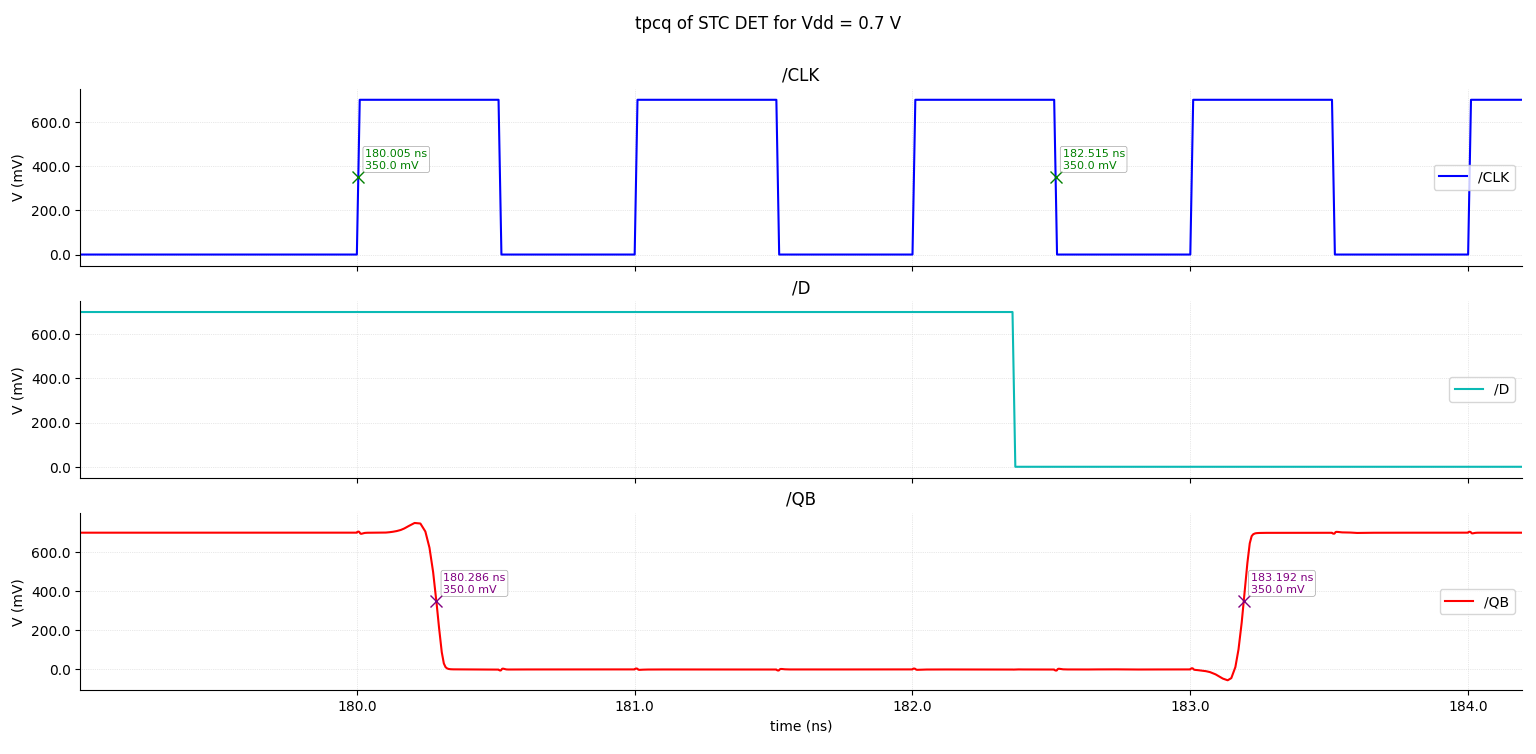

The file beside this chart, header and first rows:
/CLK (x=0.7) X, /CLK (x=0.7) Y, /D (x=0.7) X, /D (x=0.7) Y, /QB (x=0.7) X, /QB (x=0.7) Y
0, 0, 0, 0, 0, 0.7
1e-10, 0, 1e-10, 0, 1e-10, 0.7
1.00009765625e-10, 0, 1.00009765625e-10, 0.0006836, 1.00009765625e-10, 0.7
1.00029296875e-10, 0, 1.00029296875e-10, 0.002051, 1.00029296875e-10, 0.7
1.00068359375e-10, 0, 1.00068359375e-10, 0.004785, 1.00068359375e-10, 0.7
1.000851647318186e-10, 0, 1.000851647318186e-10, 0.005962, 1.000851647318186e-10, 0.7
1.001187754454559e-10, 0, 1.001187754454559e-10, 0.008314, 1.001187754454559e-10, 0.7001
1.001859968727306e-10, 0, 1.001859968727306e-10, 0.01302, 1.001859968727306e-10, 0.7001
1.00287264827586e-10, 0, 1.00287264827586e-10, 0.02011, 1.00287264827586e-10, 0.7001
1.004898007372969e-10, 0, 1.004898007372969e-10, 0.03429, 1.004898007372969e-10, 0.7002
1.00867185733649e-10, 0, 1.00867185733649e-10, 0.0607, 1.00867185733649e-10, 0.7005
1.016219557263531e-10, 0, 1.016219557263531e-10, 0.1135, 1.016219557263531e-10, 0.7007
1.029155455110462e-10, 0, 1.029155455110462e-10, 0.2041, 1.029155455110462e-10, 0.7009
1.05494051556668e-10, 0, 1.05494051556668e-10, 0.3846, 1.05494051556668e-10, 0.7007
1.07747025778334e-10, 0, 1.07747025778334e-10, 0.5423, 1.07747025778334e-10, 0.7004
1.1e-10, 0, 1.1e-10, 0.7, 1.1e-10, 0.7002
1.10158509069117e-10, 0, 1.10158509069117e-10, 0.7, 1.10158509069117e-10, 0.7001
1.10475527207351e-10, 0, 1.10475527207351e-10, 0.7, 1.10475527207351e-10, 0.6999
1.106172952221292e-10, 0, 1.106172952221292e-10, 0.7, 1.106172952221292e-10, 0.6999
1.109008312516854e-10, 0, 1.109008312516854e-10, 0.7, 1.109008312516854e-10, 0.6998
1.11467903310798e-10, 0, 1.11467903310798e-10, 0.7, 1.11467903310798e-10, 0.6996
1.124279279510332e-10, 0, 1.124279279510332e-10, 0.7, 1.124279279510332e-10, 0.6995
1.143479772315038e-10, 0, 1.143479772315038e-10, 0.7, 1.143479772315038e-10, 0.6993
1.172028884783414e-10, 0, 1.172028884783414e-10, 0.7, 1.172028884783414e-10, 0.6995
1.207151408781179e-10, 0, 1.207151408781179e-10, 0.7, 1.207151408781179e-10, 0.6996
1.25084677273211e-10, 0, 1.25084677273211e-10, 0.7, 1.25084677273211e-10, 0.6998
1.302330386237439e-10, 0, 1.302330386237439e-10, 0.7, 1.302330386237439e-10, 0.7
1.373715922792062e-10, 0, 1.373715922792062e-10, 0.7, 1.373715922792062e-10, 0.7
1.47864070313747e-10, 0, 1.47864070313747e-10, 0.7, 1.47864070313747e-10, 0.7
1.625269029585705e-10, 0, 1.625269029585705e-10, 0.7, 1.625269029585705e-10, 0.7
1.788141990145027e-10, 0, 1.788141990145027e-10, 0.7, 1.788141990145027e-10, 0.7001
1.92189399294489e-10, 0, 1.92189399294489e-10, 0.7, 1.92189399294489e-10, 0.7001
2.046794646651584e-10, 0, 2.046794646651584e-10, 0.7, 2.046794646651584e-10, 0.7001
2.122686156798491e-10, 0, 2.122686156798491e-10, 0.7, 2.122686156798491e-10, 0.7
2.222758656965881e-10, 0, 2.222758656965881e-10, 0.7, 2.222758656965881e-10, 0.7
2.301646423619567e-10, 0, 2.301646423619567e-10, 0.7, 2.301646423619567e-10, 0.7
2.419032823251234e-10, 0, 2.419032823251234e-10, 0.7, 2.419032823251234e-10, 0.7001
2.523970700206423e-10, 0, 2.523970700206423e-10, 0.7, 2.523970700206423e-10, 0.7
2.63076317537501e-10, 0, 2.63076317537501e-10, 0.7, 2.63076317537501e-10, 0.6999
2.728348477960726e-10, 0, 2.728348477960726e-10, 0.7, 2.728348477960726e-10, 0.6997
2.820688968473937e-10, 0, 2.820688968473937e-10, 0.7, 2.820688968473937e-10, 0.6996
2.902608402896046e-10, 0, 2.902608402896046e-10, 0.7, 2.902608402896046e-10, 0.6996
2.993931435967435e-10, 0, 2.993931435967435e-10, 0.7, 2.993931435967435e-10, 0.6997
3.09662064439979e-10, 0, 3.09662064439979e-10, 0.7, 3.09662064439979e-10, 0.6998
3.23795761961319e-10, 0, 3.23795761961319e-10, 0.7, 3.23795761961319e-10, 0.7
3.425156461371188e-10, 0, 3.425156461371188e-10, 0.7, 3.425156461371188e-10, 0.7001
3.666385930136817e-10, 0, 3.666385930136817e-10, 0.7, 3.666385930136817e-10, 0.7001
3.904355910290608e-10, 0, 3.904355910290608e-10, 0.7, 3.904355910290608e-10, 0.7001
4.108281294911001e-10, 0, 4.108281294911001e-10, 0.7, 4.108281294911001e-10, 0.7001
4.266147629172202e-10, 0, 4.266147629172202e-10, 0.7, 4.266147629172202e-10, 0.7001
4.41523516267648e-10, 0, 4.41523516267648e-10, 0.7, 4.41523516267648e-10, 0.7001
4.531467641550329e-10, 0, 4.531467641550329e-10, 0.7, 4.531467641550329e-10, 0.7001
4.630268199875314e-10, 0, 4.630268199875314e-10, 0.7, 4.630268199875314e-10, 0.7
4.729181937828306e-10, 0, 4.729181937828306e-10, 0.7, 4.729181937828306e-10, 0.7001
4.838170706811204e-10, 0, 4.838170706811204e-10, 0.7, 4.838170706811204e-10, 0.7001
4.941772837380681e-10, 0, 4.941772837380681e-10, 0.7, 4.941772837380681e-10, 0.7001
5.05436324452886e-10, 0, 5.05436324452886e-10, 0.7, 5.05436324452886e-10, 0.7
5.139632285879884e-10, 0, 5.139632285879884e-10, 0.7, 5.139632285879884e-10, 0.7
5.232484826106021e-10, 0, 5.232484826106021e-10, 0.7, 5.232484826106021e-10, 0.7
5.343782456279392e-10, 0, 5.343782456279392e-10, 0.7, 5.343782456279392e-10, 0.7
... 1,493 more rows
